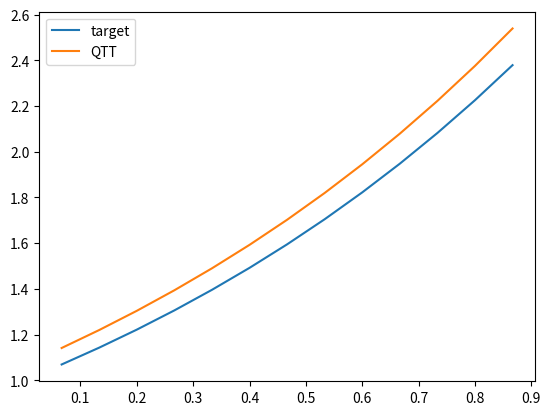
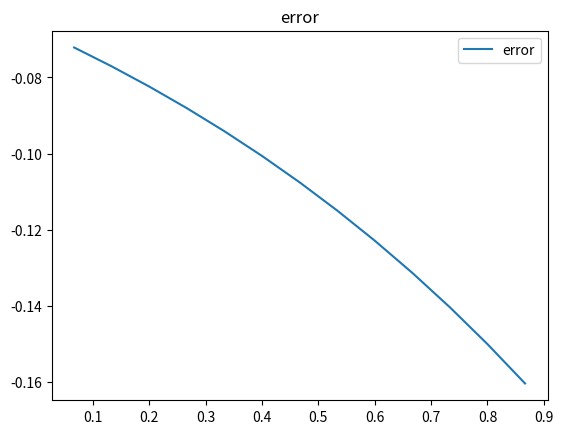

Python code for these plots, in order:
#!/usr/bin/env python3
# -*- coding: utf-8 -*-
"""
QTT representation of finite-difference operator
"""

import matplotlib.pyplot as plt
import numpy as np


def main():
    depth = 4
    npoints = 2**depth
    cutoff = 1e-10
    max_rank = 4

    """target function and its derivative"""
    x = np.linspace(0.0, 1.0, npoints)
    y = np.exp(x)
    dy = np.exp(x)
    # y = np.cos(x)
    # dy = -np.sin(x)
    # y = np.exp(-(((x - 0.5) / 0.1) ** 2)) / (0.1 * np.sqrt(np.pi))
    # dy = -2.0 * (x - 0.5) * y / (0.1**2)

    """QTT decomposition of target function"""
    yt = y.copy()
    qtt = []
    rank = 1
    for k in range(0, depth - 1):
        yt = yt.reshape((rank * 2, -1))
        U, S, Vt = np.linalg.svd(yt, full_matrices=False)
        S = S[S > cutoff * S[0]]
        S = S[: min(len(S), max_rank)]
        rank_new = len(S)
        U = U[:, :rank_new]
        Vt = Vt[:rank_new, :]
        if k > 0:
            U = U.reshape((rank, 2, rank_new))
        qtt.append(U)
        yt = np.dot(np.diag(S), Vt)
        rank = rank_new
    qtt.append(yt)
    print(f"QTT virtual dimensions: {[qtt[k].shape for k in range(depth)]}\n")

    """QTT for index shift operator"""
    s_qtt = []
    s = np.zeros((2, 2, 2))
    s[0, 0, 0] = s[1, 1, 0] = s[1, 0, 1] = s[0, 1, 1] = 1.0
    s_qtt.append(s)
    for k in range(1, depth - 1):
        s = np.zeros((2, 2, 2, 2))
        s[0, 0, 0, 0] = s[0, 1, 1, 0] = s[0, 1, 0, 1] = s[1, 0, 1, 1] = 1.0
        s_qtt.append(s)
    s = np.zeros((2, 2, 2))
    s[0, 1, 0] = s[1, 0, 1] = 1.0
    s_qtt.append(s)
    print(
        f"index shift operator virtual dimensions: {[s_qtt[k].shape for k in range(depth)]}\n"
    )

    """check for index shift operator"""
    if depth < 5:
        s_op = s_qtt[0]
        for k in range(1, depth - 1):
            s_op = np.einsum("ijk,klmn->iljmn", s_op, s_qtt[k])
            s_op = s_op.reshape(
                s_op.shape[0] * s_op.shape[1],
                s_op.shape[2] * s_op.shape[3],
                s_op.shape[4],
            )
        s_op = np.einsum("ijk,klm->iljm", s_op, s_qtt[depth - 1])
        s_op = s_op.reshape(
            s_op.shape[0] * s_op.shape[1],
            s_op.shape[2] * s_op.shape[3],
        )
        print(f"index shift operator:\n{s_op}\n")

    """QTT for finite-difference operator"""
    d_qtt = []
    s = s_qtt[0].copy()
    st = s.transpose((1, 0, 2))
    d = np.zeros((2, 2, 2 * s.shape[2]))
    d[:, :, : s.shape[2]] = s
    d[:, :, s.shape[2] :] = -st  # minus sign for derivative
    d_qtt.append(d)
    for k in range(1, depth - 1):
        s = s_qtt[k].copy()
        st = s.transpose((0, 2, 1, 3))
        d = np.zeros((2 * s.shape[0], 2, 2, 2 * s.shape[3]))
        d[: s.shape[0], :, :, : s.shape[3]] = 2 * s
        d[s.shape[0] :, :, :, s.shape[3] :] = 2 * st
        d_qtt.append(d)
    s = s_qtt[depth - 1].copy()
    st = s.transpose((0, 2, 1))
    d = np.zeros((2 * s.shape[0], 2, 2))
    d[: s.shape[0], :, :] = 2 * s
    d[s.shape[0] :, :, :] = 2 * st
    d_qtt.append(d)
    print(
        f"finite-difference operator virtual dimensions: {[d_qtt[k].shape for k in range(depth)]}\n"
    )

    """check for finite-difference operator"""
    if depth < 5:
        d_op = d_qtt[0]
        for k in range(1, depth - 1):
            d_op = np.einsum("ijk,klmn->iljmn", d_op, d_qtt[k])
            d_op = d_op.reshape(
                d_op.shape[0] * d_op.shape[1],
                d_op.shape[2] * d_op.shape[3],
                d_op.shape[4],
            )
        d_op = np.einsum("ijk,klm->iljm", d_op, d_qtt[depth - 1])
        d_op = d_op.reshape(
            d_op.shape[0] * d_op.shape[1],
            d_op.shape[2] * d_op.shape[3],
        )
        print(f"finite-difference operator:\n{d_op}\n")

    """apply finite-difference operator to target function"""
    dy_qtt = []
    t = np.einsum("jkl,jn->knl", d_qtt[0], qtt[0])
    t = t.reshape(t.shape[0], t.shape[1] * t.shape[2])
    dy_qtt.append(t)
    for k in range(1, depth - 1):
        t = np.einsum("ijkl,mjn->miknl", d_qtt[k], qtt[k])
        t = t.reshape(t.shape[0] * t.shape[1], t.shape[2], t.shape[3] * t.shape[4])
        dy_qtt.append(t)
    t = np.einsum("ijk,mj->mik", d_qtt[depth - 1], qtt[depth - 1])
    t = t.reshape(t.shape[0] * t.shape[1], t.shape[2])
    dy_qtt.append(t)
    print(
        f"derivative QTT virtual dimensions: {[dy_qtt[k].shape for k in range(depth)]}\n"
    )

    """reconstruction"""
    dyr = dy_qtt[0]
    for k in range(1, depth - 1):
        dyr = np.einsum("ij,jkl->ikl", dyr, dy_qtt[k])
        dyr = dyr.reshape(dyr.shape[0] * dyr.shape[1], dyr.shape[2])
    dyr = np.einsum("ij,jk->ik", dyr, dy_qtt[depth - 1])
    dyr = dyr.reshape(-1)

    """drop boundary points as derivative is not correct there due to boundary conditions"""
    x = x[1:-2]
    dy = dy[1:-2]
    dyr = dyr[1:-2]
    print(f"target derivative y' = {dy}\n")
    print(f"QTT derivative y' = {dyr}\n")
    print(f"error = {np.linalg.norm(dy - dyr) / len(dy)}\n")

    plt.figure()
    plt.plot(x, dy, label="target")
    plt.plot(x, dyr, label="QTT")
    plt.legend()
    plt.show()

    plt.figure()
    plt.plot(x, dy - dyr, label="error")
    plt.title("error")
    plt.legend()
    plt.show()


if __name__ == "__main__":
    main()
